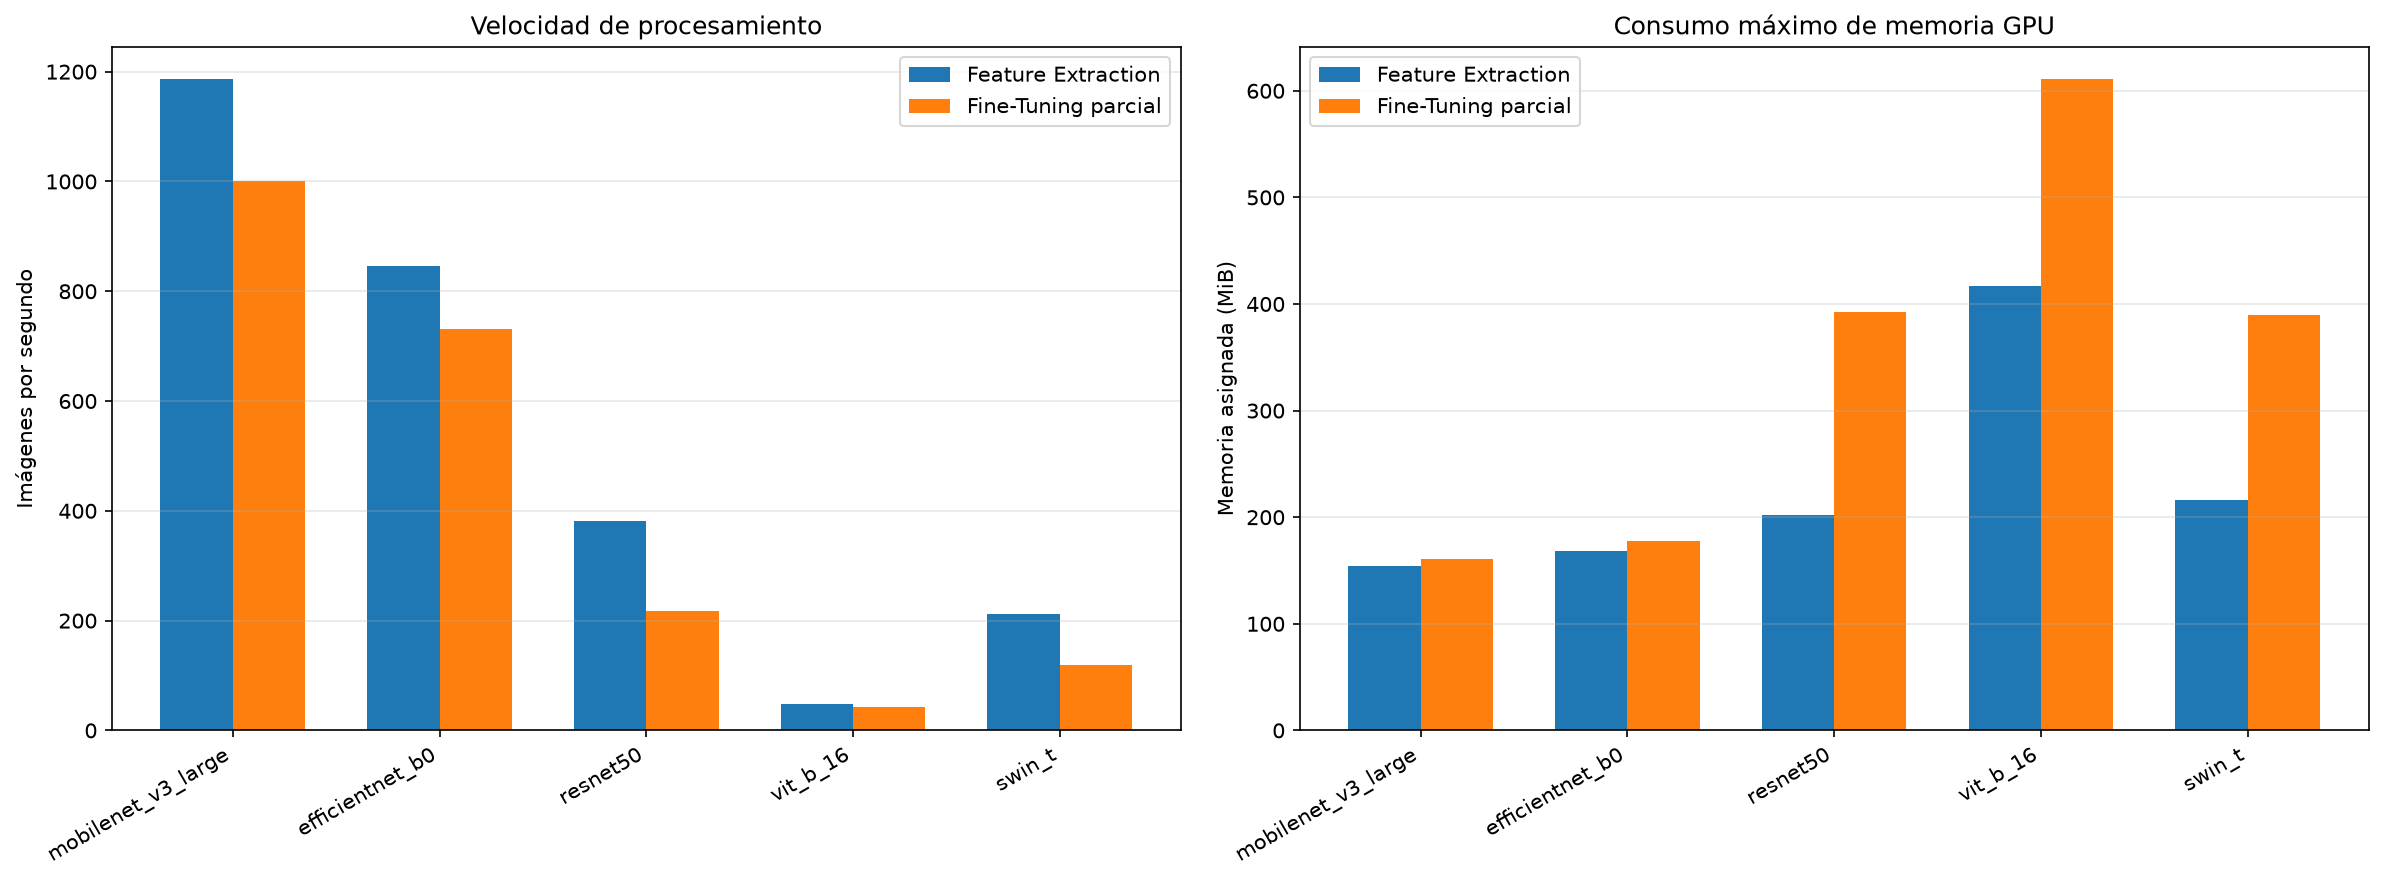

The file beside this chart, header and first rows:
architecture, batch_size_fe, batch_size_ft, images_per_second_fe, images_per_second_ft, speed_reduction_pct, peak_memory_mib_fe, peak_memory_mib_ft, memory_increase_pct, estimated_epoch_fe_minutes, estimated_epoch_ft_minutes
mobilenet_v3_large, 16, 16, 1186, 1001, 15.57, 154, 161.2, 4.725, 0.1704, 0.2018
efficientnet_b0, 16, 16, 845.9, 730.6, 13.64, 168.4, 177.7, 5.493, 0.2389, 0.2766
resnet50, 8, 8, 381.6, 216.7, 43.21, 201.7, 392.1, 94.41, 0.5295, 0.9325
vit_b_16, 4, 4, 48.19, 43.09, 10.58, 417.1, 610.6, 46.41, 4.193, 4.69
swin_t, 4, 4, 211.9, 120, 43.36, 215.9, 389.2, 80.26, 0.9536, 1.684
